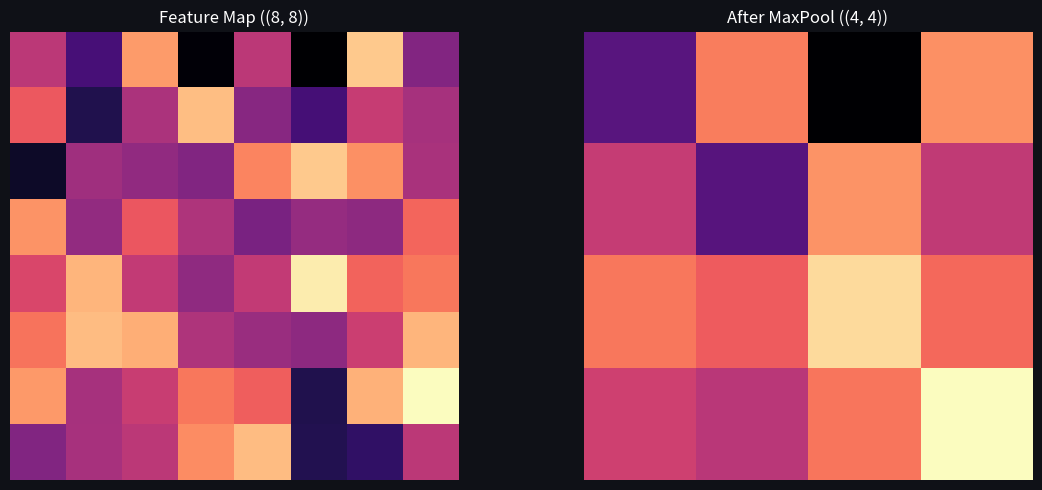
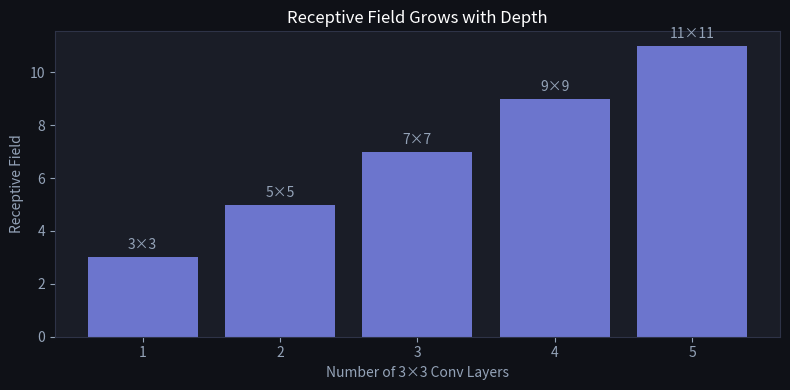

Reproduce these figures in Python, in order.
import numpy as np
import matplotlib.pyplot as plt

plt.rcParams['figure.facecolor'] = '#0f1117'
plt.rcParams['axes.facecolor'] = '#1a1d27'
plt.rcParams['text.color'] = 'white'
plt.rcParams['axes.labelcolor'] = '#94a3b8'
plt.rcParams['xtick.color'] = '#94a3b8'
plt.rcParams['ytick.color'] = '#94a3b8'
plt.rcParams['axes.edgecolor'] = '#2e3347'

def max_pool(X, size=2, stride=2):
    H, W = X.shape
    OH = (H - size) // stride + 1
    OW = (W - size) // stride + 1
    out = np.zeros((OH, OW))
    for i in range(OH):
        for j in range(OW):
            out[i, j] = np.max(X[i*stride:i*stride+size, j*stride:j*stride+size])
    return out

feature_map = np.random.randn(8, 8)
pooled = max_pool(feature_map, 2, 2)

fig, axes = plt.subplots(1, 2, figsize=(12, 5))
axes[0].imshow(feature_map, cmap='magma')
axes[0].set_title(f'Feature Map ({feature_map.shape})', color='white')
axes[1].imshow(pooled, cmap='magma')
axes[1].set_title(f'After MaxPool ({pooled.shape})', color='white')
for ax in axes: ax.axis('off')
plt.tight_layout()
plt.show()

layers = [1, 2, 3, 4, 5]
receptive = [3 + 2 * (l - 1) for l in layers]

fig, ax = plt.subplots(figsize=(8, 4))
ax.bar(layers, receptive, color='#818cf8', alpha=0.8)
ax.set_xlabel('Number of 3×3 Conv Layers')
ax.set_ylabel('Receptive Field')
ax.set_title('Receptive Field Grows with Depth', color='white')
for l, r in zip(layers, receptive):
    ax.text(l, r + 0.3, f'{r}×{r}', ha='center', color='#94a3b8', fontsize=10)
plt.tight_layout()
plt.show()

fmap = np.array([[1, 3, 2, 4],
                 [5, 6, 1, 2],
                 [7, 2, 3, 0],
                 [1, 2, 4, 8]], dtype=float)

def pool(x, k=2, mode='max'):
    H, W = x.shape
    out = np.zeros((H // k, W // k))
    for i in range(0, H, k):
        for j in range(0, W, k):
            win = x[i:i+k, j:j+k]
            out[i//k, j//k] = win.max() if mode == 'max' else win.mean()
    return out

print('max pool:\n', pool(fmap, 2, 'max'))
print('avg pool:\n', pool(fmap, 2, 'avg'))
print('global avg pool:', fmap.mean())
